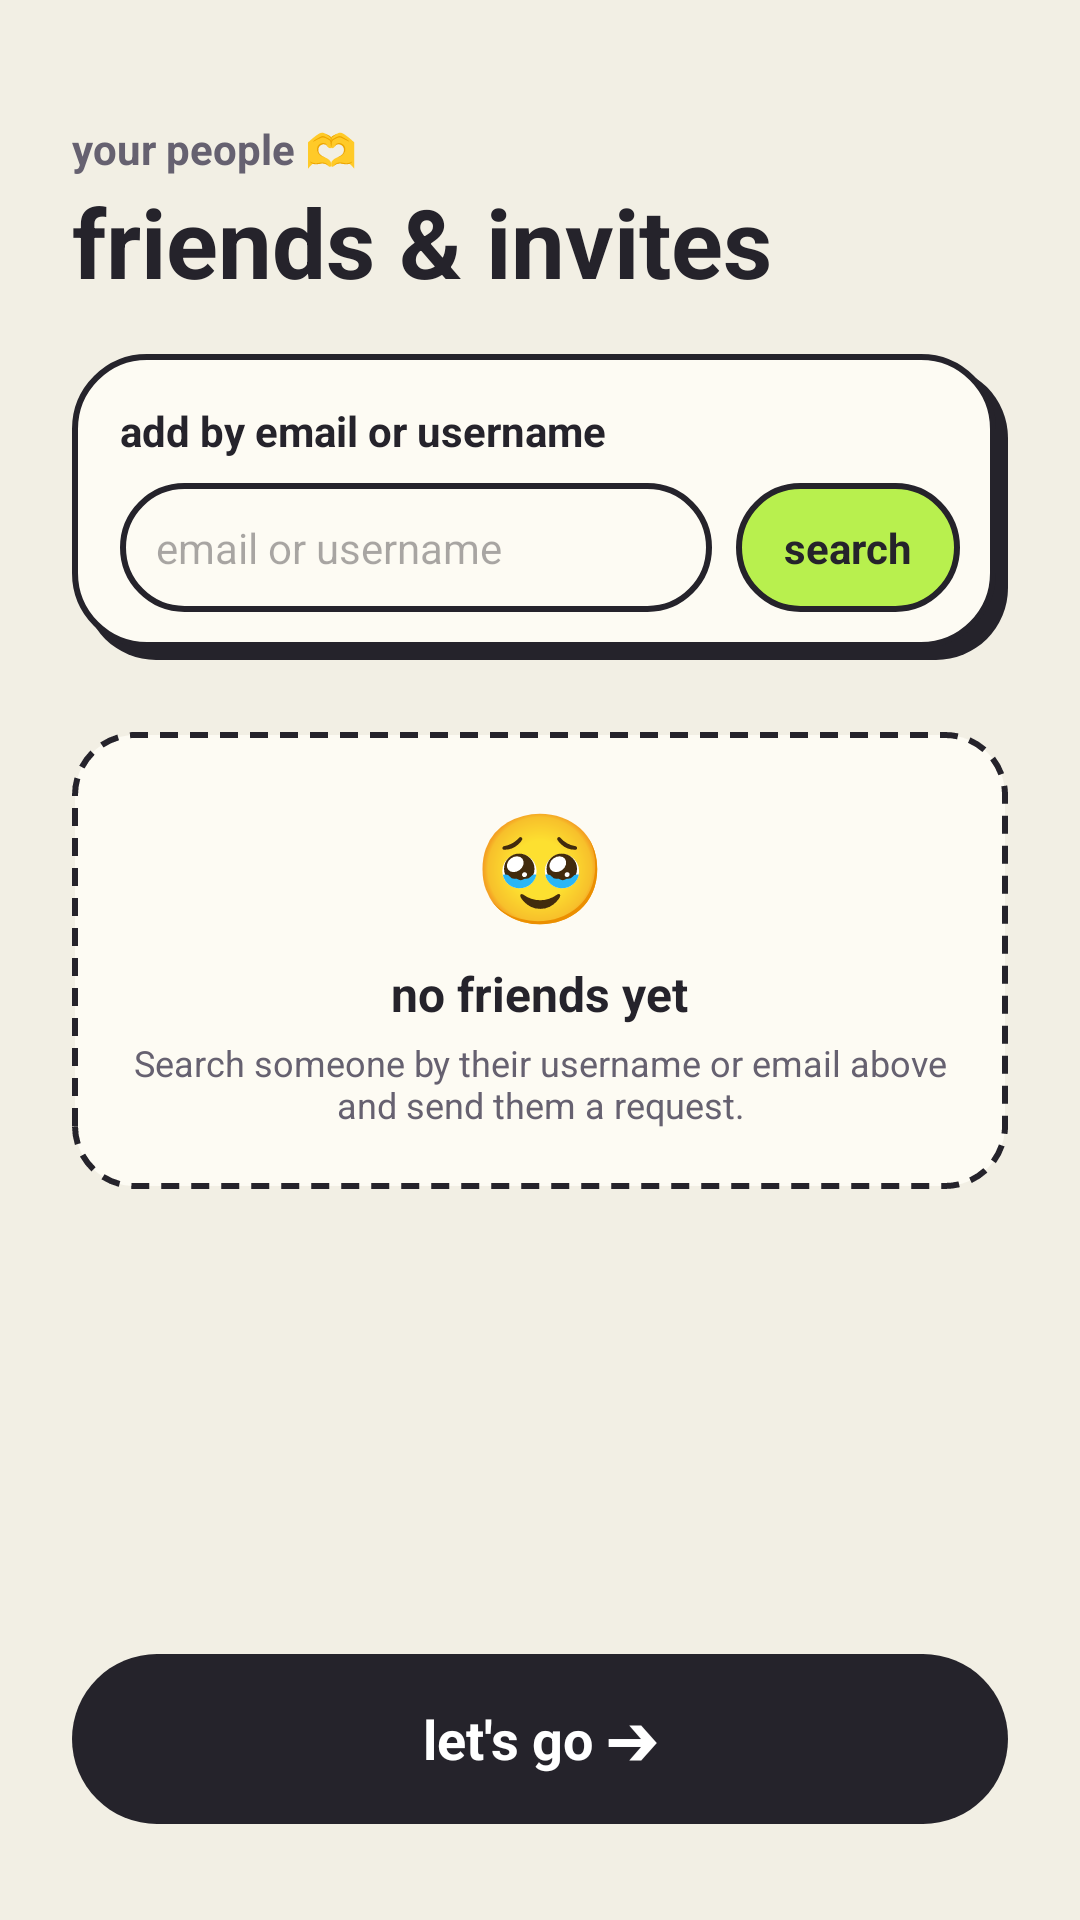

This screen was rendered from an Android layout file. Write that file and the resources it references.
<!-- AndroidManifest.xml: application theme Theme.TABABLE -->
<!-- res/layout/activity_add_friends.xml -->
<?xml version="1.0" encoding="utf-8"?>
<LinearLayout xmlns:android="http://schemas.android.com/apk/res/android"
    android:layout_width="match_parent"
    android:layout_height="match_parent"
    android:background="@color/bg_cream"
    android:orientation="vertical"
    android:padding="24dp">

    
    <TextView
        android:layout_width="wrap_content"
        android:layout_height="wrap_content"
        android:layout_marginTop="16dp"
        android:text="your people 🫶"
        android:textColor="@color/text_secondary"
        android:textSize="14sp"
        android:textStyle="bold" />

    <TextView
        android:layout_width="wrap_content"
        android:layout_height="wrap_content"
        android:text="friends &amp; invites"
        android:textColor="@color/ink"
        android:textSize="32sp"
        android:textStyle="bold" />

    
    <LinearLayout
        android:layout_width="match_parent"
        android:layout_height="wrap_content"
        android:layout_marginTop="16dp"
        android:background="@drawable/bg_card_brut_paper"
        android:orientation="vertical"
        android:padding="16dp">

        <TextView
            android:layout_width="wrap_content"
            android:layout_height="wrap_content"
            android:text="add by email or username"
            android:textColor="@color/ink"
            android:textSize="14sp"
            android:textStyle="bold" />

        <LinearLayout
            android:layout_width="match_parent"
            android:layout_height="wrap_content"
            android:layout_marginTop="8dp"
            android:orientation="horizontal">

            <EditText
                android:id="@+id/et_invite_email"
                android:layout_width="0dp"
                android:layout_height="wrap_content"
                android:layout_weight="1"
                android:background="@drawable/bg_pill_outlined"
                android:hint="email or username"
                android:imeOptions="actionSend"
                android:inputType="text"
                android:padding="12dp"
                android:textColor="@color/ink"
                android:textSize="14sp" />

            <TextView
                android:id="@+id/btn_invite_email"
                android:layout_width="wrap_content"
                android:layout_height="wrap_content"
                android:layout_marginStart="8dp"
                android:background="@drawable/bg_pill_lime"
                android:clickable="true"
                android:focusable="true"
                android:paddingHorizontal="16dp"
                android:paddingVertical="12dp"
                android:text="search"
                android:textColor="@color/ink"
                android:textSize="14sp"
                android:textStyle="bold" />
        </LinearLayout>

        
        <TextView
            android:id="@+id/tv_search_status"
            android:layout_width="match_parent"
            android:layout_height="wrap_content"
            android:layout_marginTop="8dp"
            android:textColor="@color/text_secondary"
            android:textSize="12sp"
            android:visibility="gone" />

        
        <LinearLayout
            android:id="@+id/layout_search_result"
            android:layout_width="match_parent"
            android:layout_height="wrap_content"
            android:layout_marginTop="8dp"
            android:orientation="vertical"
            android:visibility="gone" />
    </LinearLayout>

    <ScrollView
        android:layout_width="match_parent"
        android:layout_height="0dp"
        android:layout_marginTop="16dp"
        android:layout_weight="1"
        android:fillViewport="true">

        <LinearLayout
            android:layout_width="match_parent"
            android:layout_height="wrap_content"
            android:orientation="vertical">

            
            <LinearLayout
                android:id="@+id/layout_incoming_section"
                android:layout_width="match_parent"
                android:layout_height="wrap_content"
                android:orientation="vertical"
                android:visibility="gone">

                <TextView
                    android:layout_width="wrap_content"
                    android:layout_height="wrap_content"
                    android:text="friend requests ⏳"
                    android:textColor="@color/ink"
                    android:textSize="15sp"
                    android:textStyle="bold" />

                <LinearLayout
                    android:id="@+id/layout_incoming_container"
                    android:layout_width="match_parent"
                    android:layout_height="wrap_content"
                    android:layout_marginTop="8dp"
                    android:orientation="vertical" />
            </LinearLayout>

            
            <LinearLayout
                android:id="@+id/layout_outgoing_section"
                android:layout_width="match_parent"
                android:layout_height="wrap_content"
                android:layout_marginTop="16dp"
                android:orientation="vertical"
                android:visibility="gone">

                <TextView
                    android:layout_width="wrap_content"
                    android:layout_height="wrap_content"
                    android:text="waiting on them 📤"
                    android:textColor="@color/ink"
                    android:textSize="15sp"
                    android:textStyle="bold" />

                <LinearLayout
                    android:id="@+id/layout_outgoing_container"
                    android:layout_width="match_parent"
                    android:layout_height="wrap_content"
                    android:layout_marginTop="8dp"
                    android:orientation="vertical" />
            </LinearLayout>

            
            <LinearLayout
                android:id="@+id/layout_friends_section"
                android:layout_width="match_parent"
                android:layout_height="wrap_content"
                android:layout_marginTop="16dp"
                android:orientation="vertical"
                android:visibility="gone">

                <TextView
                    android:id="@+id/tv_friends_header"
                    android:layout_width="wrap_content"
                    android:layout_height="wrap_content"
                    android:text="your friends"
                    android:textColor="@color/ink"
                    android:textSize="15sp"
                    android:textStyle="bold" />

                <LinearLayout
                    android:id="@+id/layout_friends_container"
                    android:layout_width="match_parent"
                    android:layout_height="wrap_content"
                    android:layout_marginTop="8dp"
                    android:orientation="vertical" />
            </LinearLayout>

            
            <LinearLayout
                android:id="@+id/layout_suggestions_section"
                android:layout_width="match_parent"
                android:layout_height="wrap_content"
                android:layout_marginTop="16dp"
                android:orientation="vertical"
                android:visibility="gone">

                <TextView
                    android:layout_width="wrap_content"
                    android:layout_height="wrap_content"
                    android:text="people on tabs 👀"
                    android:textColor="@color/ink"
                    android:textSize="15sp"
                    android:textStyle="bold" />

                <LinearLayout
                    android:id="@+id/layout_suggestions_container"
                    android:layout_width="match_parent"
                    android:layout_height="wrap_content"
                    android:layout_marginTop="8dp"
                    android:orientation="vertical" />
            </LinearLayout>

            
            <LinearLayout
                android:id="@+id/layout_friends_empty"
                android:layout_width="match_parent"
                android:layout_height="wrap_content"
                android:layout_marginTop="8dp"
                android:background="@drawable/bg_dashed_box"
                android:gravity="center"
                android:orientation="vertical"
                android:padding="20dp">

                <TextView
                    android:layout_width="wrap_content"
                    android:layout_height="wrap_content"
                    android:text="🥹"
                    android:textSize="36sp" />

                <TextView
                    android:id="@+id/tv_empty_title"
                    android:layout_width="wrap_content"
                    android:layout_height="wrap_content"
                    android:layout_marginTop="8dp"
                    android:text="no friends yet"
                    android:textColor="@color/ink"
                    android:textSize="16sp"
                    android:textStyle="bold" />

                <TextView
                    android:id="@+id/tv_empty_body"
                    android:layout_width="wrap_content"
                    android:layout_height="wrap_content"
                    android:layout_marginTop="4dp"
                    android:gravity="center"
                    android:text="Search someone by their username or email above and send them a request."
                    android:textColor="@color/text_secondary"
                    android:textSize="12sp" />
            </LinearLayout>

        </LinearLayout>
    </ScrollView>

    <TextView
        android:id="@+id/btn_lets_go"
        android:layout_width="match_parent"
        android:layout_height="wrap_content"
        android:layout_marginTop="12dp"
        android:layout_marginBottom="8dp"
        android:background="@drawable/bg_pill_black"
        android:clickable="true"
        android:focusable="true"
        android:gravity="center"
        android:paddingVertical="16dp"
        android:text="let's go ➔"
        android:textColor="@color/white"
        android:textSize="18sp"
        android:textStyle="bold" />

</LinearLayout>
<!-- resources referenced by this layout -->
<resources>
  <color name="bg_cream">#F2EFE4</color>
  <color name="ink">#25232B</color>
  <color name="text_secondary">#666170</color>
  <color name="white">#FFFFFF</color>
  <!-- drawable bg_card_brut_paper (drawable) -->
  <?xml version="1.0" encoding="utf-8"?>
  <layer-list xmlns:android="http://schemas.android.com/apk/res/android">
      
      <item android:left="4dp" android:top="4dp">
          <shape android:shape="rectangle">
              <corners android:radius="24dp" />
              <solid android:color="@color/ink" />
          </shape>
      </item>
      
      <item android:right="4dp" android:bottom="4dp">
          <shape android:shape="rectangle">
              <corners android:radius="24dp" />
              <solid android:color="@color/card_paper" />
              <stroke android:width="2dp" android:color="@color/ink" />
          </shape>
      </item>
  </layer-list>
  <!-- drawable bg_dashed_box (drawable) -->
  <?xml version="1.0" encoding="utf-8"?>
  <shape xmlns:android="http://schemas.android.com/apk/res/android"
      android:shape="rectangle">
      <corners android:radius="20dp" />
      <solid android:color="@color/card_paper" />
      <stroke
          android:width="2dp"
          android:color="@color/ink"
          android:dashWidth="6dp"
          android:dashGap="4dp" />
  </shape>
  <!-- drawable bg_pill_black (drawable) -->
  <?xml version="1.0" encoding="utf-8"?>
  <shape xmlns:android="http://schemas.android.com/apk/res/android"
      android:shape="rectangle">
      <corners android:radius="50dp" />
      <solid android:color="@color/ink" />
  </shape>
  <!-- drawable bg_pill_lime (drawable) -->
  <?xml version="1.0" encoding="utf-8"?>
  <shape xmlns:android="http://schemas.android.com/apk/res/android"
      android:shape="rectangle">
      <corners android:radius="50dp" />
      <solid android:color="@color/primary_lime" />
      <stroke android:width="2dp" android:color="@color/ink" />
  </shape>
  <!-- drawable bg_pill_outlined (drawable) -->
  <?xml version="1.0" encoding="utf-8"?>
  <shape xmlns:android="http://schemas.android.com/apk/res/android"
      android:shape="rectangle">
      <corners android:radius="50dp" />
      <solid android:color="@color/card_paper" />
      <stroke android:width="2dp" android:color="@color/ink" />
  </shape>
  <style name="Theme.TABABLE" parent="Theme.Material3.DayNight.NoActionBar">
          <item name="colorPrimary">@color/primary_lime</item>
          <item name="colorOnPrimary">@color/ink</item>
          <item name="colorSecondary">@color/accent_pink</item>
          <item name="colorOnSecondary">@color/ink</item>
          <item name="android:statusBarColor">@color/bg_cream</item>
          <item name="android:windowLightStatusBar">true</item>
          <item name="android:windowBackground">@color/bg_cream</item>
      </style>
  <color name="card_paper">#FDFBF3</color>
  <color name="primary_lime">#B8F04E</color>
  <color name="accent_pink">#F2A9DD</color>
</resources>
